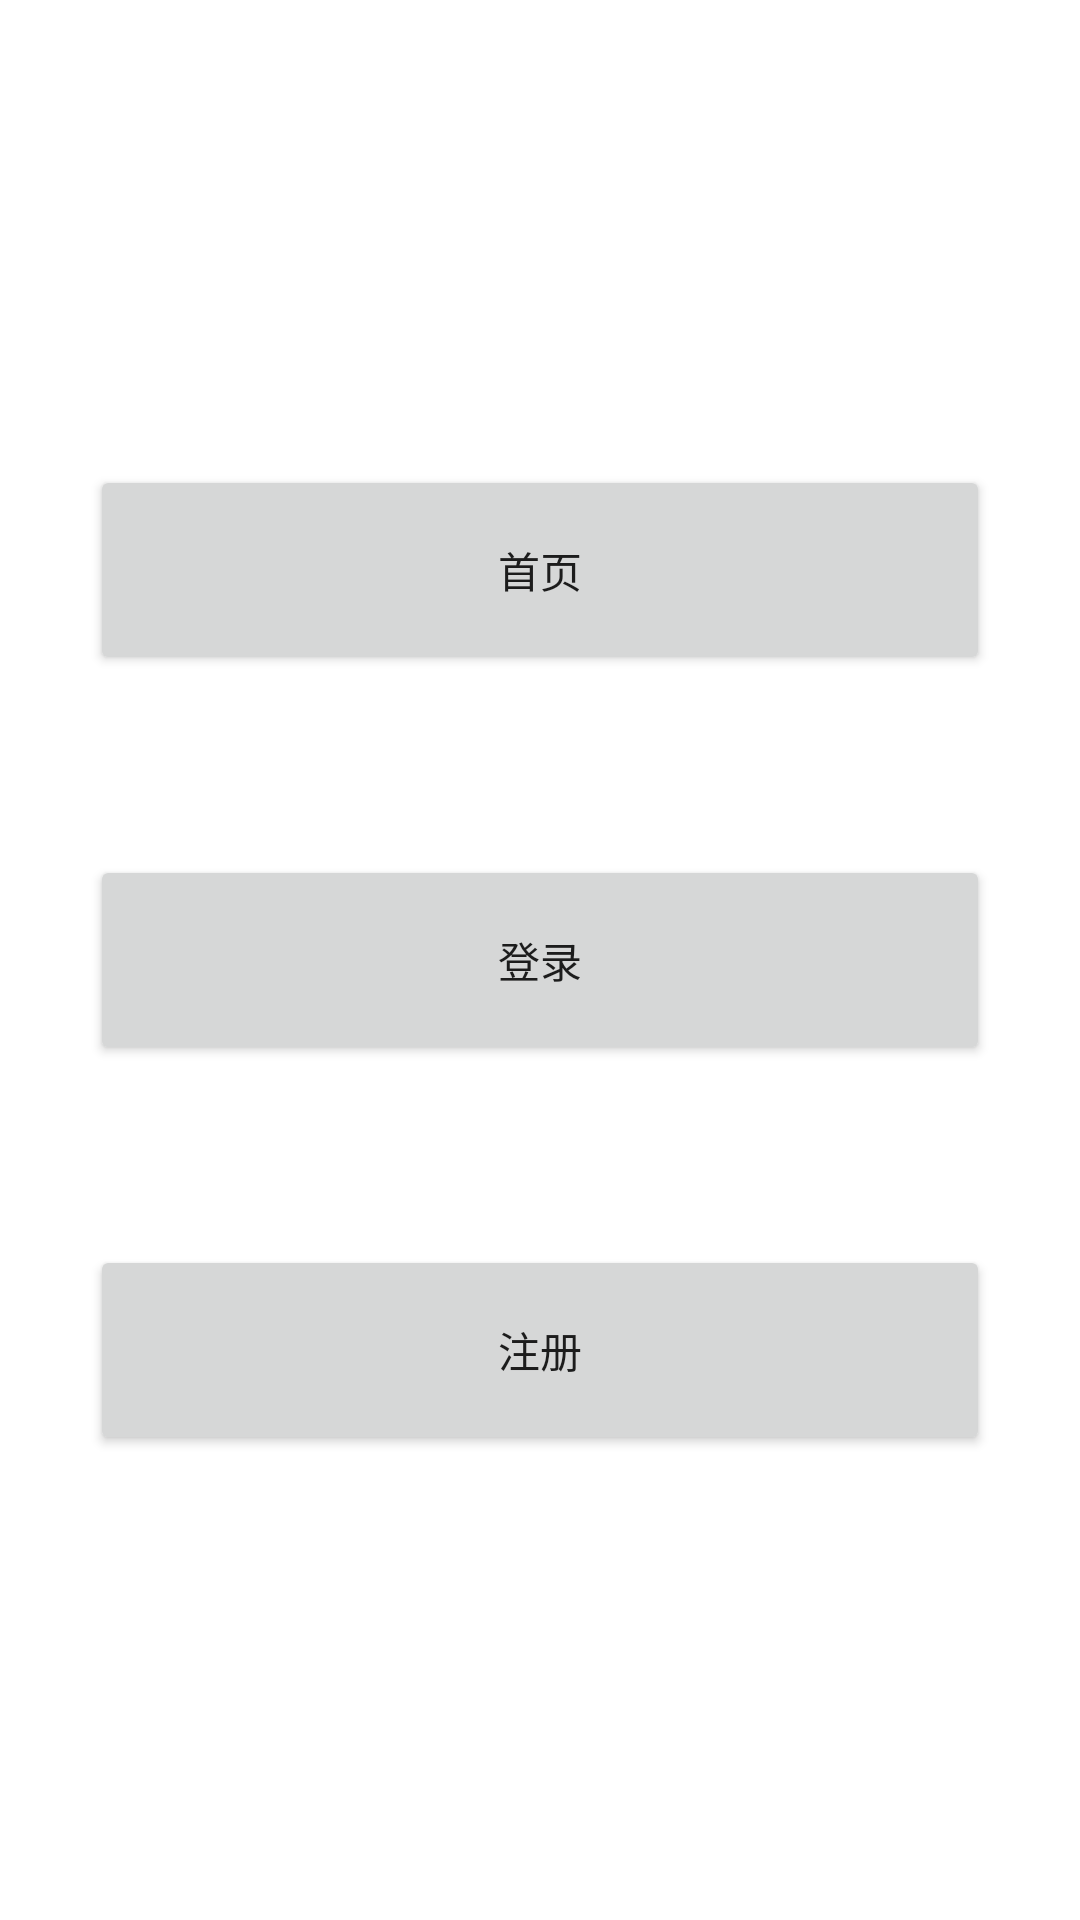

Android layout source for this screen:
<!-- AndroidManifest.xml: application theme Theme.JY -->
<!-- res/layout/activity_main.xml -->
<?xml version="1.0" encoding="utf-8"?>
<androidx.constraintlayout.widget.ConstraintLayout xmlns:android="http://schemas.android.com/apk/res/android"
    xmlns:app="http://schemas.android.com/apk/res-auto"
    xmlns:tools="http://schemas.android.com/tools"
    android:layout_width="match_parent"
    android:layout_height="match_parent"
    tools:context=".MainActivity">

    <LinearLayout
        android:layout_width="match_parent"
        android:layout_height="match_parent"
        android:orientation="vertical"
        android:gravity="center">

        <Button
            android:layout_width="match_parent"
            android:layout_height="70dp"
            android:text="首页"
            android:onClick="enterMain"
            android:layout_margin="30dp"

            ></Button>

        <Button
            android:layout_width="match_parent"
            android:layout_height="70dp"
            android:text="登录"
            android:onClick="enterLogin"
            android:id="@+id/button"
            android:layout_margin="30dp"></Button>

        <Button
            android:layout_width="match_parent"
            android:layout_height="70dp"
            android:text="注册"
            android:onClick="enterRegister"
            android:layout_margin="30dp"

            ></Button>



    </LinearLayout>


</androidx.constraintlayout.widget.ConstraintLayout>
<!-- resources referenced by this layout -->
<resources>
  <style name="Theme.JY" parent="Theme.MaterialComponents.DayNight.DarkActionBar">
          
          <item name="colorPrimary">@color/purple_500</item>
          <item name="colorPrimaryVariant">@color/purple_700</item>
          <item name="colorOnPrimary">@color/white</item>
          
          <item name="colorSecondary">@color/teal_200</item>
          <item name="colorSecondaryVariant">@color/teal_700</item>
          <item name="colorOnSecondary">@color/black</item>
          
          <item name="android:statusBarColor" tools:targetApi="l">?attr/colorPrimaryVariant</item>
          
      </style>
  <!-- not gathered from this repository: default colours our renderer supplied (Android Studio template values) -->
  <color name="purple_500">#FF6200EE</color>
  <color name="purple_700">#FF3700B3</color>
  <color name="teal_200">#FF03DAC5</color>
  <color name="teal_700">#FF018786</color>
  <color name="black">#FF000000</color>
  <color name="white">#FFFFFFFF</color>
</resources>
